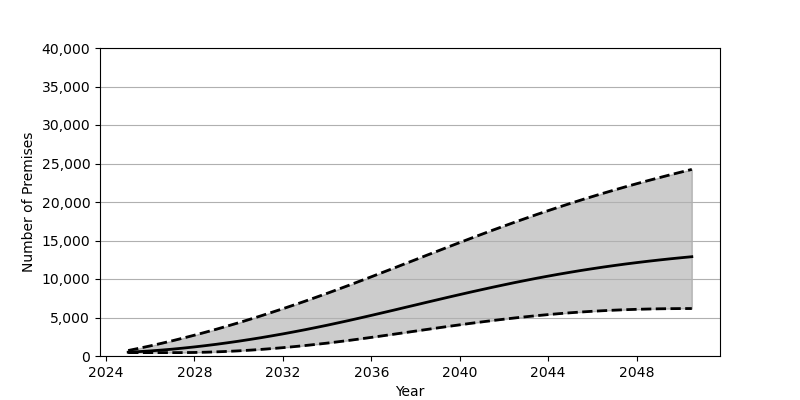

The file beside this chart, header and first rows:
Date, Low, Base, High
2025-01-01, 439.0, 495.0, 713.0
2025-07-01, 439.0, 570.0, 1006
2026-01-01, 439.0, 660.0, 1314
2026-07-01, 439.0, 767.0, 1639
2027-01-01, 439.0, 889.0, 1980
2027-07-01, 442.0, 1026, 2335
2028-01-01, 460.0, 1179, 2705
2028-07-01, 493.0, 1345, 3089
2029-01-01, 539.0, 1525, 3487
2029-07-01, 598.0, 1718, 3898
2030-01-01, 671.0, 1924, 4322
2030-07-01, 756.0, 2143, 4759
2031-01-01, 853.0, 2374, 5208
2031-07-01, 963.0, 2617, 5669
2032-01-01, 1083, 2871, 6141
2032-07-01, 1215, 3137, 6625
2033-01-01, 1358, 3413, 7119
2033-07-01, 1511, 3700, 7624
2034-01-01, 1674, 3997, 8139
2034-07-01, 1848, 4304, 8664
2035-01-01, 2030, 4620, 9198
2035-07-01, 2220, 4944, 9740
2036-01-01, 2417, 5274, 10288
2036-07-01, 2617, 5609, 10841
2037-01-01, 2822, 5946, 11397
2037-07-01, 3028, 6287, 11955
2038-01-01, 3236, 6628, 12514
2038-07-01, 3443, 6969, 13073
2039-01-01, 3648, 7308, 13630
2039-07-01, 3851, 7644, 14184
2040-01-01, 4049, 7976, 14734
2040-07-01, 4243, 8303, 15279
2041-01-01, 4430, 8624, 15819
2041-07-01, 4610, 8937, 16350
2042-01-01, 4782, 9243, 16874
2042-07-01, 4946, 9541, 17389
2043-01-01, 5100, 9828, 17895
2043-07-01, 5244, 10107, 18391
2044-01-01, 5379, 10375, 18877
2044-07-01, 5501, 10631, 19352
2045-01-01, 5614, 10878, 19816
2045-07-01, 5716, 11113, 20269
2046-01-01, 5807, 11337, 20712
2046-07-01, 5886, 11551, 21143
2047-01-01, 5955, 11754, 21564
2047-07-01, 6014, 11946, 21974
2048-01-01, 6062, 12127, 22374
2048-07-01, 6100, 12299, 22764
2049-01-01, 6129, 12462, 23144
2049-07-01, 6148, 12615, 23516
2050-01-01, 6160, 12759, 23878
2050-07-01, 6164, 12895, 24232
